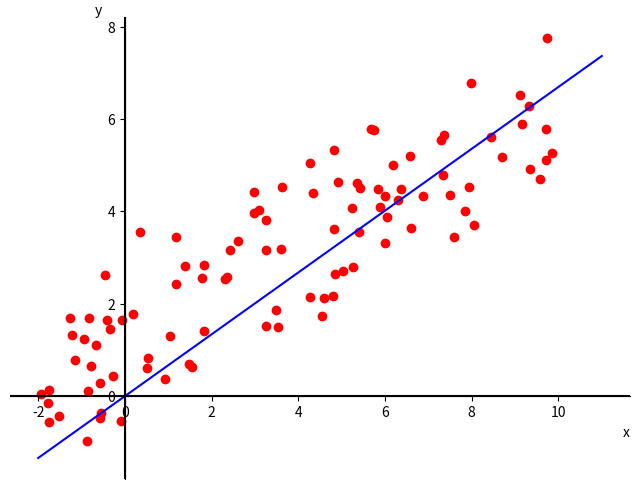

Write the Python code that produced this figure.
import matplotlib.pyplot as plt
import numpy as np

show_best_fit = True

# Number of points
n_points = 100

# Seed for reproducibility
np.random.seed(0)

# Generating random points around a line with slope 0.5 through (0, 0)
x_values = np.random.uniform(-2, 10, n_points)
# y_values = np.random.uniform(0, 4, n_points)
y_values = 1 + 0.5 * x_values + np.random.normal(0, 1, n_points)

# Translating points so the center of mass is at (0, 0)
x_values_centered = x_values
y_values_centered = y_values

# Creating the plot
plt.figure(figsize=(8, 6))
plt.scatter(x_values_centered, y_values_centered, color='red')

if show_best_fit:
    sxx = np.dot(x_values_centered, x_values_centered)
    sxy = np.dot(x_values_centered, y_values_centered)
    best_slope = sxy / sxx
    print('slope =', best_slope)
    plt.plot([-2, 11], [-2 * best_slope, 11 * best_slope], color='blue')

plt.axhline(0, color='black')  # x-axis
plt.axvline(0, color='black')  # y-axis
plt.gca().spines['top'].set_visible(False)
plt.gca().spines['right'].set_visible(False)
plt.gca().spines['bottom'].set_position('zero')
plt.gca().spines['left'].set_position('zero')
plt.xlabel('x', loc='right')
plt.ylabel('y', loc='top', rotation=0)

plt.show()
